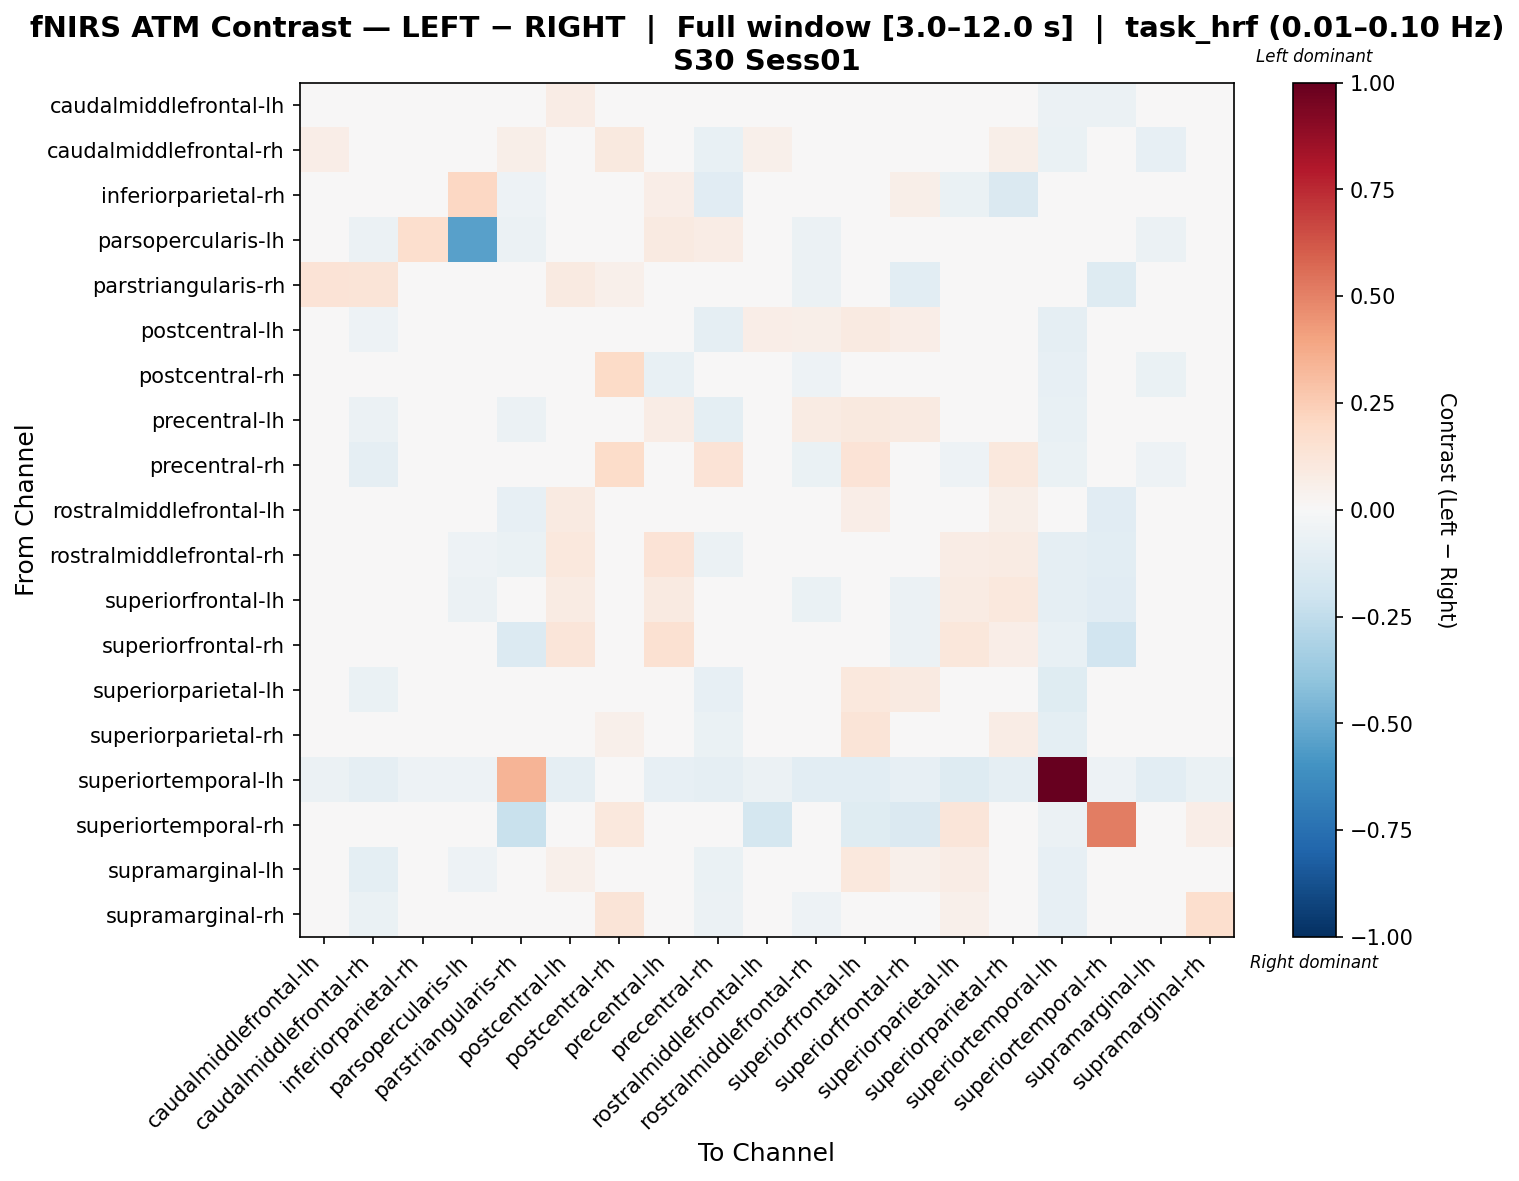

The file beside this chart, header and first rows:
, caudalmiddlefrontal-lh, caudalmiddlefrontal-rh, inferiorparietal-rh, parsopercularis-lh, parstriangularis-rh, postcentral-lh, postcentral-rh, precentral-lh, precentral-rh, rostralmiddlefrontal-lh, rostralmiddlefrontal-rh, superiorfrontal-lh, superiorfrontal-rh, superiorparietal-lh, superiorparietal-rh, superiortemporal-lh, superiortemporal-rh, supramarginal-lh, supramarginal-rh
caudalmiddlefrontal-lh, -0.02642, 0.02112, 0.01151, -0.03387, 0.02751, 0.07322, 0.04008, -0.000764, -0.02137, -0.001567, -0.0197, 0.03166, -0.008128, -0.006671, 0.0349, -0.0569, -0.05838, -0.002086, -0.00416
caudalmiddlefrontal-rh, 0.06821, 0.03176, -0.0133, -0.04217, 0.05475, 0.0003347, 0.09429, -0.01812, -0.07802, 0.05278, -0.02721, 0.02385, 0.007516, -0.03819, 0.06067, -0.06599, -0.01356, -0.08098, -0.01663
inferiorparietal-rh, 0.03044, -0.008396, -0.04144, 0.209, -0.05031, 0.02099, -0.006708, 0.06728, -0.1146, 0.0442, 0.03511, 0.0442, 0.05665, -0.06443, -0.1426, -0.03019, 0.0, -0.02904, -0.02012
parsopercularis-lh, -0.04148, -0.05808, 0.1645, -0.5454, -0.05808, -0.03733, -0.008296, 0.0898, 0.07125, -0.04978, -0.05808, -0.04978, -0.02489, -0.03319, -0.02904, -0.03733, 0.0, -0.05808, -0.02489
parstriangularis-rh, 0.1388, 0.126, -0.03427, -0.02784, -0.03999, 0.09027, 0.05373, -0.03487, -0.01523, 0.04268, -0.05671, -0.004129, -0.1047, -0.01174, -0.005073, 0.0282, -0.128, -0.01313, -0.00399
postcentral-lh, 0.0398, -0.05417, -0.01175, -0.04636, 0.003614, 0.03155, -0.004607, 0.04201, -0.08672, 0.06646, 0.05472, 0.09332, 0.06447, -0.01511, -0.01326, -0.093, -0.0114, -0.01615, -0.04339
postcentral-rh, 0.02391, 0.006128, -0.04461, -0.04461, 0.00907, -0.01697, 0.1911, -0.07582, -0.00525, 0.03592, -0.05366, 0.03956, -0.009717, -0.01063, 0.0265, -0.08132, 0.03562, -0.0646, 0.03941
precentral-lh, 0.004353, -0.06165, 0.0163, -0.01076, -0.06116, 0.04386, -0.04918, 0.07587, -0.0988, 0.03619, 0.07854, 0.1008, 0.08874, 0.005636, -0.006478, -0.07325, -0.01701, -0.02253, -0.04947
precentral-rh, -0.008456, -0.09174, -0.02538, 0.01539, -0.02651, -0.049, 0.1822, -0.03732, 0.1373, -0.01822, -0.0643, 0.1358, -0.03368, -0.05461, 0.1032, -0.06517, -0.01465, -0.0525, -0.03239
rostralmiddlefrontal-lh, 0.01185, 0.01138, 0.02295, -0.02587, -0.07824, 0.09044, 0.02396, 0.0391, -0.0276, -0.02552, 0.02243, 0.06427, -0.03562, 0.01051, 0.05561, -0.04454, -0.1169, 0.00144, 0.0003958
rostralmiddlefrontal-rh, 0.006225, -0.043, 0.009769, -0.05072, -0.06743, 0.1064, -0.01671, 0.1402, -0.05963, 0.04309, 0.009054, -0.006627, -0.003565, 0.07503, 0.08492, -0.09128, -0.1053, 0.001958, -0.03232
superiorfrontal-lh, 0.005846, -0.02807, -0.007741, -0.05538, -0.04397, 0.08195, 0.04145, 0.08606, -0.009882, 0.03468, -0.06549, 0.01813, -0.06071, 0.08092, 0.1058, -0.09263, -0.1161, 0.01571, 0.009438
superiorfrontal-rh, 0.00734, -0.003095, 0.02838, -0.02098, -0.1332, 0.1245, 0.0177, 0.1489, -0.0343, -0.04564, 0.01892, -0.005122, -0.05492, 0.1131, 0.06293, -0.07619, -0.1877, 0.0429, -0.003544
superiorparietal-lh, -0.00741, -0.06408, -0.0394, -0.0449, -0.03192, 0.009418, 0.02375, 0.02731, -0.08349, 0.01764, 0.04657, 0.1084, 0.08862, 0.006923, -0.01306, -0.1194, 0.03898, 0.02442, 0.01158
superiorparietal-rh, 0.01208, -0.01528, -0.0375, -0.04741, -0.03379, -0.009976, 0.05165, 0.01438, -0.06968, 0.03804, 0.04895, 0.131, 0.03897, -0.01548, 0.07638, -0.09667, -0.00821, -0.04754, -0.02988
superiortemporal-lh, -0.06092, -0.08595, -0.0502, -0.0502, 0.3415, -0.09344, -0.04578, -0.08237, -0.08595, -0.06092, -0.1038, -0.1038, -0.08374, -0.1259, -0.08697, 1.0, -0.05362, -0.102, -0.06587
superiortemporal-rh, -0.01824, -0.01216, 0.0, 0.0, -0.2254, -0.01013, 0.1074, -0.01621, -0.01824, -0.177, 0.04234, -0.1216, -0.1444, 0.1194, -0.008105, -0.05876, 0.508, -0.03444, 0.0675
supramarginal-lh, 0.01446, -0.09741, -0.03588, -0.05282, -0.0337, 0.05217, -0.0121, 0.04242, -0.06612, 0.02861, 0.01832, 0.104, 0.0525, 0.07052, -0.00234, -0.08517, -0.03125, 0.04642, -0.01265
supramarginal-rh, -0.01219, -0.06888, -0.04636, -0.04636, -0.01671, -0.0007519, 0.1291, -0.0442, -0.06127, 0.01257, -0.05455, 0.04974, 0.009079, 0.05078, -0.01944, -0.08119, 0.04501, -0.01568, 0.1714
